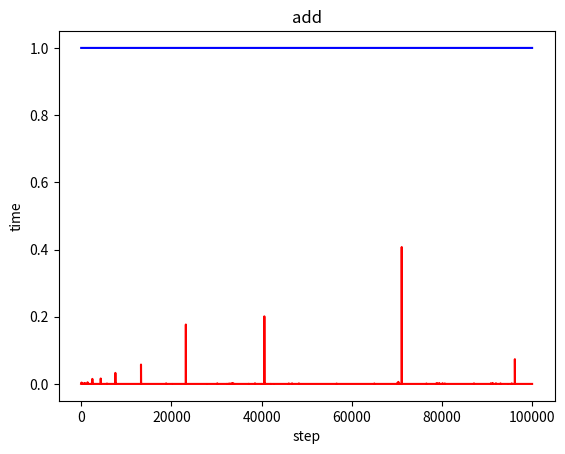

Python code for this plot:
import numpy as np
import matplotlib.pyplot as plt
import time
import random
import string


class Node:
    def __init__(self, key, value):
        self.key = key
        self.value = value
        self.next = None


class ChainingHashTable:
    def __init__(self):
        self.capacity = 19
        self.size = 0
        self.hash_table = [None for _ in range(self.capacity)]
        self.x = 343
        self.counted_x = [self.x ** k for k in range(8)]
        self.border = 0.5
        self.expansion = 0.75

    def __hash_func(self, key):
        # classical polynomial hash function
        # x = 257
        # str_sum = sum([ord(element) * x ** k for k, element in enumerate(key)])

        # improved polynomial hash function
        # with using counted x
        # which increases speed by 64%
        if len(key) > len(self.counted_x):
            k = len(self.counted_x)
            degrees_to_add = len(key) - len(self.counted_x)
            for i in range(degrees_to_add):
                self.counted_x.append(self.x ** (k + i))

        str_sum = sum([ord(element) * self.counted_x[i] for i, element in enumerate(key)])
        return str_sum % self.capacity

    def add(self, key, value):
        h = self.__hash_func(key)
        cell = self.hash_table[h]
        node = Node(key, value)

        if not cell:
            self.hash_table[h] = node
            self.size += 1
        else:
            if self.hash_table[h].key == key:
                self.hash_table[h].value = value
            else:
                node.next = cell
                self.hash_table[h] = node
                self.size += 1

        if self.size >= self.capacity * self.border:
            self.__expand()

    def find(self, key):
        result = "Not found"
        h = self.__hash_func(key)
        cell = self.hash_table[h]

        if not cell:
            print(result)
            return result

        while cell:
            if cell.key == key:
                result = cell.value
                break
            cell = cell.next

        print(result)
        return result

    def delete(self, key):
        h = self.__hash_func(key)
        cell = self.hash_table[h]
        prev_cell = None

        while cell is not None and cell.key != key:
            prev_cell = cell
            cell = cell.next

        if cell is None:
            print("Can't delete element: key not found")
            return None
        else:
            self.size -= 1
            result = cell.value

            if prev_cell is None:
                self.hash_table[h] = None
            else:
                prev_cell.next = prev_cell.next.next

            print(result)
            return result

    def __expand(self):
        self.size = 0
        old_hash_table = self.hash_table
        old_capacity = self.capacity
        self.capacity = self.capacity + int(self.capacity * self.expansion)

        self.hash_table = [None for _ in range(self.capacity)]

        for i in range(old_capacity):
            cur_cell = old_hash_table[i]
            while cur_cell:
                # print(f"Computing hash for {cur_cell.key}: {cur_cell.value}")
                self.add(cur_cell.key, cur_cell.value)
                cur_cell = cur_cell.next


def main():
    cht = ChainingHashTable()

    # need generate data for best/mean/worst case
    # inp_dict = {
    #     "'": "23",
    #     ":": "14",
    #     "M": "3",
    #     "`": "900",
    #     "s": "12",
    # }
    #
    # standard_x = np.array([5e-5, 10e-5, 15e-5, 20e-5, 25e-5])
    # x = []

    # stress test
    inp_dict = {}
    letters = string.ascii_lowercase
    keys = [''.join(random.choice(letters) for _ in range(12)) for _ in range(100000)]
    values = [i+1 for i in range(100000)]

    for i in range(len(values)):
        inp_dict[keys[i]] = values[i]

    std_x = [1 for i in range(100000)]
    standard_x = np.array(std_x)
    x = []

    for key, value in inp_dict.items():
        start_time = time.time()
        cht.add(key, value)
        x.append(time.time() - start_time)

    for key in inp_dict.keys():
        # start_time = time.time()
        cht.find(key)
        # x.append(time.time() - start_time)

    for key in inp_dict.keys():
        # start_time = time.time()
        cht.delete(key)
        # x.append(time.time() - start_time)

    x = np.array(x)
    print(x)
    plt.plot(x, 'r', standard_x, 'b')
    plt.ylabel("time")
    plt.xlabel("step")
    plt.title("add")
    plt.show()

    # while True:
    #     inp_string = input().split()
    #     command = inp_string[0]
    #     number = inp_string[1]
    #     if command == 'add':
    #         try:
    #             name = inp_string[2]
    #             cht.add(number, name)
    #         except IndexError:
    #             print("You need to type value, try again!")
    #     else:
    #         if command == 'find':
    #             cht.find(number)
    #         elif command == 'del':
    #             cht.delete(number)
    #         else:
    #             print("Bad command!\nType this commands:\nadd, find, del")


main()
